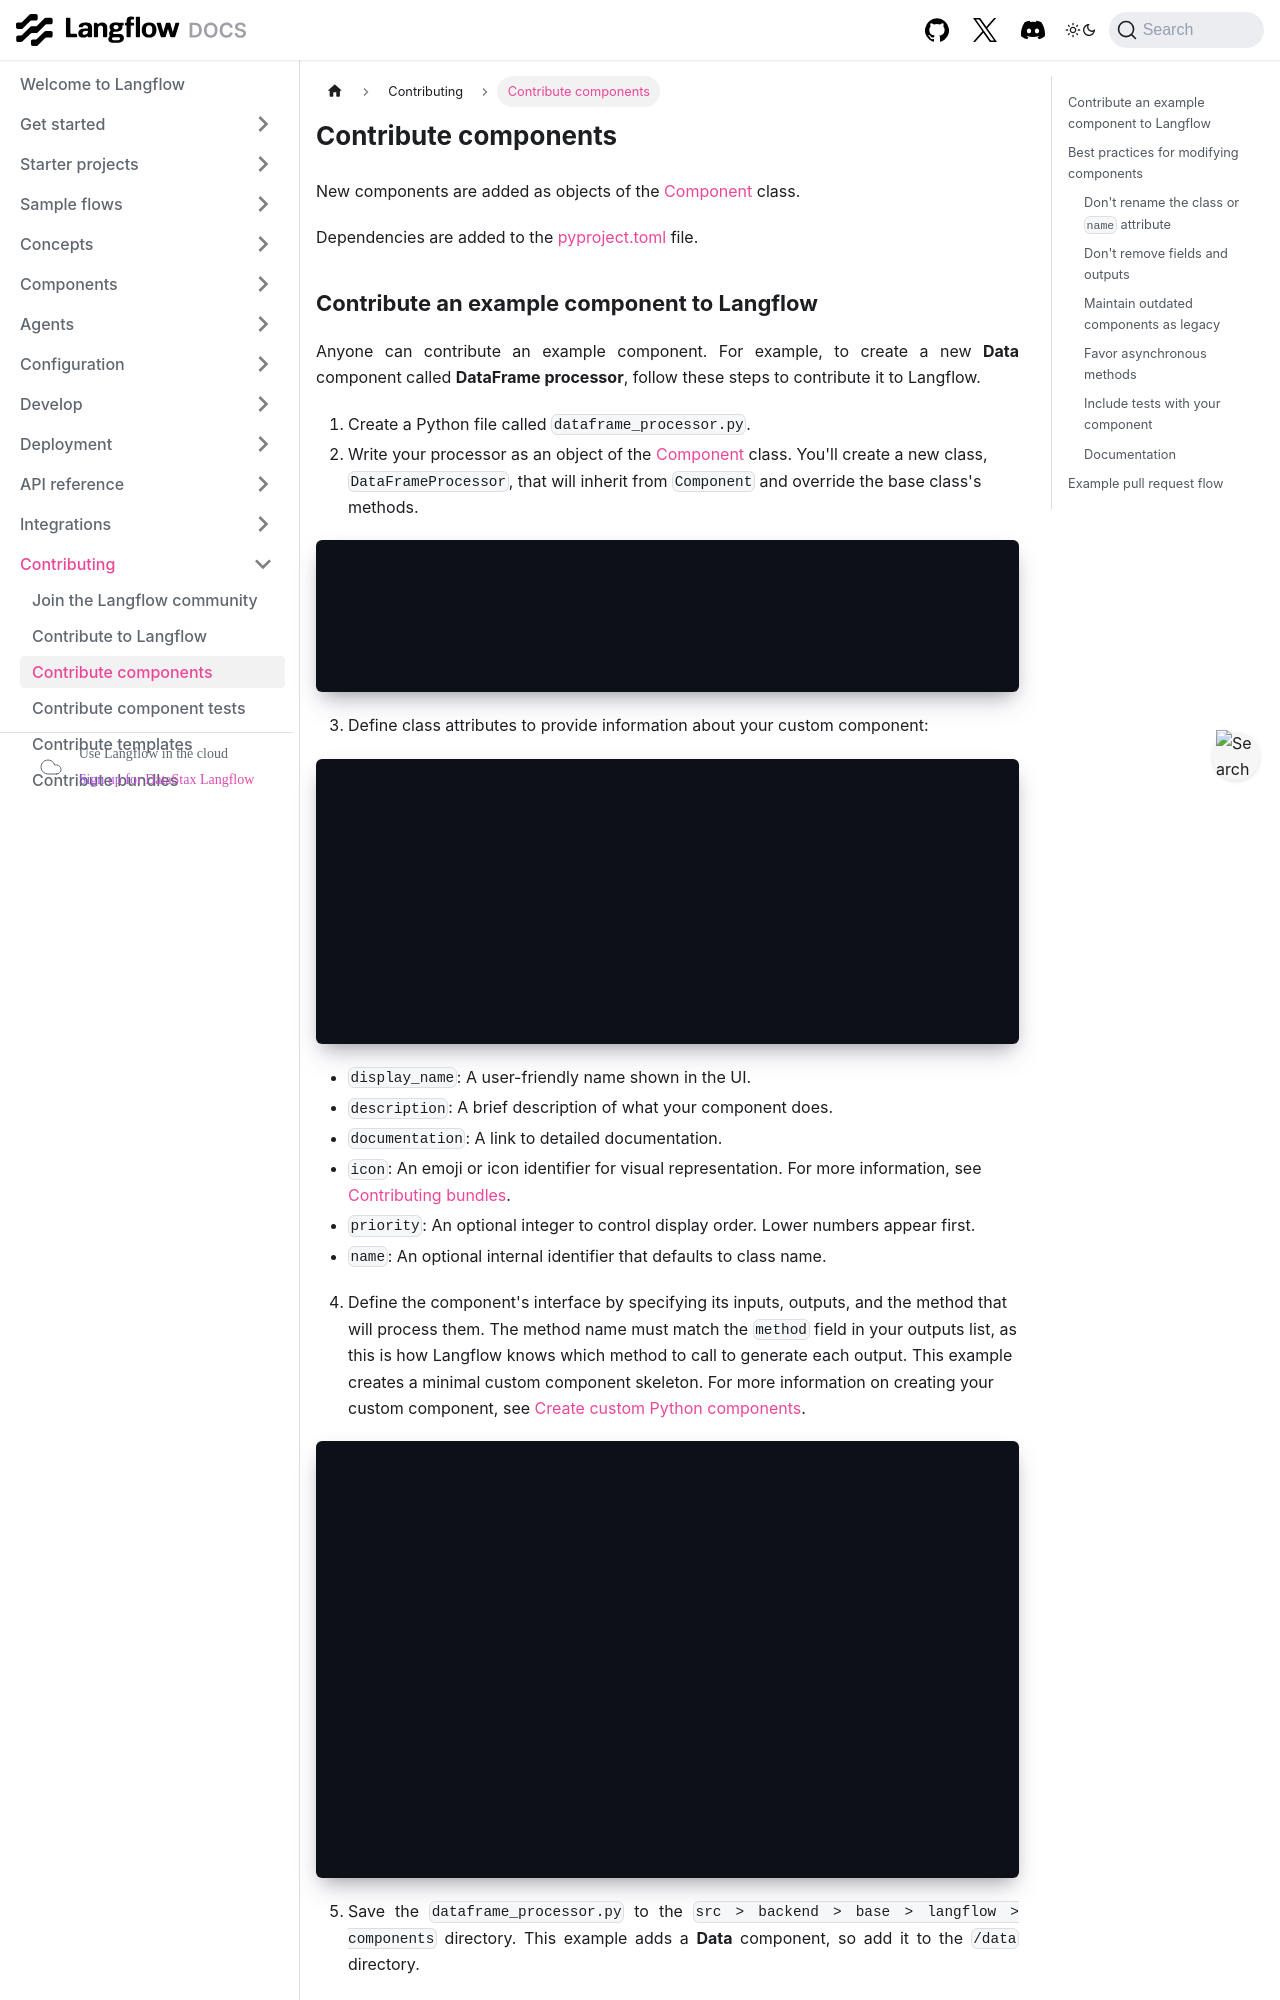

repository: vasceannie/langflow · page: contributing-components.html · generator: docusaurus

---
title: Contribute components
slug: /contributing-components
---


New components are added as objects of the [Component](https://github.com/langflow-ai/langflow/blob/main/src/backend/base/langflow/custom/custom_component/component.py) class.

Dependencies are added to the [pyproject.toml](https://github.com/langflow-ai/langflow/blob/main/pyproject.toml#L148) file.
